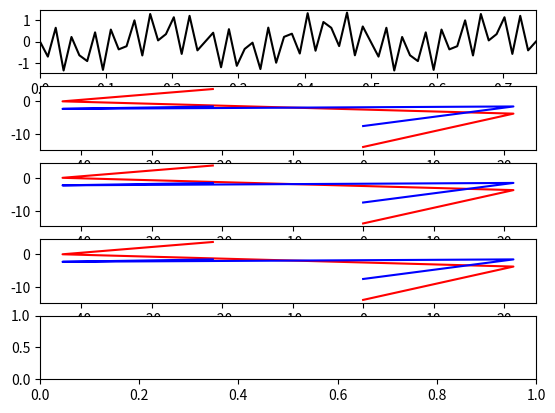

This chart was generated by the following Python code:
#Testing my understanding of simple fourier transforms ...

USE_SCIPY_CONVENTIONS = 1 ##changes a few factors of -1

from numpy import sin, cos, pi, linspace
from scipy.fft import fft, fftfreq
from matplotlib import pyplot as plt
fig, ax = plt.subplots(5, 1)


def func(x):
    return sin(50.0*2.0*pi*x) + 0.5*sin(80.0*2.0*pi*x) + 1.47*cos(24.0*2.0*pi*x)*1.j


#Constants
N_SAMPLE_PTS = 64
SAMPLE_LO = 0.0
SAMPLE_HI = 3/4
sspacing = (SAMPLE_HI - SAMPLE_LO) / N_SAMPLE_PTS

#Base x, y
##set
xBase = list(linspace(SAMPLE_LO, SAMPLE_HI, N_SAMPLE_PTS))
yBase = [func(x) for x in xBase]
##plot
ax[0].set_xlim(SAMPLE_LO, SAMPLE_HI)
ax[0].plot(xBase, yBase, 'k')


#delete me
N_SAMPLE_PTS = 4
yBase = [-3.45-3.211j, -3.45-3.158j, -3.45-1.664j, -3.45+0.561j]
#end



#   ---   scipy   --------------------------------------------------------------------------------------------
print("scipy...")
#Transformed x, y
##set
yTran = list(fft(yBase))
yTranCopy = yTran[:]
#yTran = list(fft(yBase)/N_SAMPLE_PTS) ##directly from scipy docs - seems to be wrong?
yTranRe, yTranIm = [y.real for y in yTran], [y.imag for y in yTran]
xTran = list(fftfreq(N_SAMPLE_PTS, sspacing))
##plot
ax[1].plot(xTran, yTranRe, 'r')
ax[1].plot(xTran, yTranIm, 'b')

#delete me
if(0):
    ax[1].plot(yTranRe, 'r')
    ax[1].plot(yTranIm, 'b')
    from numpy import conj
    from numpy import array
    yTran_ = list(fft(conj(yBase))*sspacing)
    yTranRe_, yTranIm_ = [y.real for y in yTran_], [y.imag for y in yTran_]
    #for i in range(0, N_SAMPLE_PTS//4):
    #    yTranRe_[i] = -yTranRe_[i]
    #    yTranIm_[i] = -yTranIm_[i]
    #for i in range(3*N_SAMPLE_PTS//4, N_SAMPLE_PTS):
    #    yTranRe_[i] = -yTranRe_[i]
    #    yTranIm_[i] = -yTranIm_[i]
    ax[2].plot(yTranRe_, 'r')
    ax[2].plot(yTranIm_, 'b')
    from numpy import allclose
    print(allclose(conj(yTran_), yTran, 1e-6, 1e-6))
    ax[3].plot(array(yTranRe_) - array(yTranRe), 'r.')
    ax[3].plot(array(yTranIm_) - array(yTranIm), 'b.')
    plt.show()
    exit(3)




#   ---   custom fft   ---------------------------------------------------------------------------------------
class plan:
    brtablelen = None
    brtable = None
    ttable = None ##sin(theta) given the denominator of

    def __init__(self, n, type): ##n = number of COMPLEX values
        nn = n << 1
        self.brtable = [None for i in range(0, n)] ###will be reduced
        self.ttable = [None for i in range(0, nn - 2)]

        #Get the bit reversal map ...rmap[i] = [j] means that index 2i should be swapped with index 2j
        j = 1
        count = 0
        for i in range(1, nn, 2):
            if(j > i):
                self.brtable[count] = i - 1
                self.brtable[count+1] = j - 1
                count += 2

            m = n
            while (m > 2 and j > m):
                j -= m
                m >>= 1

            j += m
        self.brtablelen = count
        self.brtable = self.brtable[:count]

        #Get the trig table w/ Danielson - Lanczos: ttable[j] = wr_j, ttable[j+1] = (type)*wi_j
        mMax = 2
        count = 0
        while (nn > mMax):
            iStep = mMax << 1
            theta = type*(2.0*pi/mMax)  ###trig recurr init
            wTmp = sin(0.5 * theta)
            wpr = -2.0 * wTmp*wTmp
            wpi = sin(theta)

            wr = 1.0
            wi = 0.0
            from numpy import arcsin
            from fractions import Fraction as fraction
            for m in range(1, mMax, 2):
                wTmp = wr ##trig recurr fin
                wr = wTmp*wpr - wi*wpi   + wr
                wi = wi*wpr   + wTmp*wpi + wi

                self.ttable[count] = wr
                self.ttable[count + 1] = type*wi

                count += 2

            mMax = iStep

        return










print("custom...")
#Convert an array of [z0, z1, z2, ..., z(N-1)] to an  array of [z0.re, z0.im, z1.re, z1.im, ... ]
def GetAdjacentArr(arr):
    ret = [None for i in range(0, 2*len(arr))]
    if(type(arr[0]) == int):
        for i in range(0, len(arr)):
            ret[2*i] = arr[i]
            ret[2*i + 1] = 0.
    elif(type(arr[0] == complex)):
        for i in range(0, len(arr)):
            ret[2*i] = arr[i].real
            ret[2*i + 1] = arr[i].imag
    else:
        print("???")
        exit(1)

    return ret

##nSamples = number of complex data points (the actual array is twice this size since
##it's elements are [z0.re, z0.im, z1.re, z1.im, ...])
def MyFFtFreqs(nSamples, sampleSpacing):
    len = 2*nSamples
    mult = 1/(nSamples*sampleSpacing)

    ret = [None for i in range(0, 2*nSamples)]
    ret[0], ret[1] = 0., 0.
    for i in range(1, nSamples//2):
        indP = 2*i
        indN = len - indP
        val = i*mult

        ret[indP] = val
        ret[indP + 1] = val
        ret[indN] = -val
        ret[indN + 1] = -val
    ret[nSamples], ret[nSamples + 1] = ret[nSamples + 2] - mult, ret[nSamples + 2] - mult

    return ret


#From Numerical Recipes's 'four1' example ...
##nSamples = number of complex data points (the actual array is twice this size since
##it's elements are [z0.re, z0.im, z1.re, z1.im, ...])
##nSamples must be a power of 2
##type is -1 or +1, for inverse (times nSamples) or forwards dft respectivly
from numpy import pi, array, round
def MyFFT(nSamples, arr, type):
    ##check for nSamples a power of 2 - the one and only error checking that I'll do
    if(nSamples < 2 or nSamples&(nSamples - 1)):
        print("not dealing with that number")
        exit(2)

    #uncomment for scipy convention
    if(USE_SCIPY_CONVENTIONS):
        type *= -1

    nn, mMax, i, j, m, iStep, count = None, None, None, None, None, None, None ##ints
    wTmp, wr, tmpR, wpr, wpi, wi, tmpI, theta = None, None, None, None, None, None, None, None ##floats
    nn = nSamples << 1

    ##bit reversal
    j = 1
    for i in range(1, nn, 2):
        if(j > i):
            arr[j - 1], arr[i - 1] = arr[i - 1], arr[j - 1]
            arr[j], arr[i] = arr[i], arr[j]


        m = nSamples
        while(m > 2 and j > m):
            j -= m
            m >>= 1

        j += m

    ##Danielson - Lanczos
    mMax = 2
    count = 0
    while(nn > mMax):
        iStep = mMax << 1
        theta = type*(2.0*pi/mMax) ###trig recurr
        wTmp = sin(0.5*theta)
        wpr = -2.0*wTmp*wTmp
        wpi = sin(theta)

        ##DELTE ME
        #print("mmax", mMax, "->", count, "thetas/pi", theta/pi, 0.5*theta/pi, round(wpr, 3), round(wpi, 3))
        ##DELETE ME

        wr = 1.0
        wi = 0.0
        from numpy import arcsin
        from fractions import Fraction as fraction
        for m in range(1, mMax, 2):
            for i in range(m, nn + 1, iStep):
                j = i + mMax
                tmpR = wr*arr[j - 1] - wi*arr[j]
                tmpI = wr*arr[j] + wi*arr[j - 1]

                arr[j - 1] = arr[i - 1] - tmpR
                arr[j] = arr[i] - tmpI
                arr[i - 1] += tmpR
                arr[i] += tmpI
            print("WRWIo", wr, wi)
            wTmp = wr
            wr = wTmp*wpr - wi*wpi + wr
            wi = wi*wpr + wTmp*wpi + wi
            print("WRWIn", wr, wi)
            count += 1

        mMax = iStep


    return arr





def MyFFT_wplan(nSamples, arr, type, plan):
    ##check for nSamples a power of 2 - the one and only error checking that I'll do
    if(nSamples < 2 or nSamples&(nSamples - 1)):
        print("not dealing with that number")
        exit(2)

    #uncomment for scipy convention
    if(USE_SCIPY_CONVENTIONS):
        type *= -1

    nn, mMax, i, j, m, iStep, count = None, None, None, None, None, None, None ##ints
    wTmp, wr, tmpR, wpr, wpi, wi, tmpI, theta = None, None, None, None, None, None, None, None ##floats
    nn = nSamples << 1

    ##bit reversal
    for i in range(0, pl.brtablelen, 2):
        im, jm = pl.brtable[i], pl.brtable[i+1]
        arr[jm], arr[im] = arr[im], arr[jm]
        im += 1
        jm += 1
        arr[jm], arr[im] = arr[im], arr[jm]



    ##Danielson - Lanczos
    mMax = 2
    count = 0
    while(nn > mMax):
        iStep = mMax << 1

        wr = 1.0
        wi = 0.0
        from numpy import arcsin
        from fractions import Fraction as fraction
        for m in range(1, mMax, 2):
            for i in range(m, nn + 1, iStep):
                j = i + mMax
                tmpR = wr*arr[j - 1] - wi*arr[j]
                tmpI = wr*arr[j] + wi*arr[j - 1]

                arr[j - 1] = arr[i - 1] - tmpR
                arr[j] = arr[i] - tmpI
                arr[i - 1] += tmpR
                arr[i] += tmpI

            wTmp = wr
            wr = plan.ttable[count]
            wi = type*plan.ttable[count+1]

            count += 2

        mMax = iStep


    return arr






##set
yBase_ = GetAdjacentArr(yBase)
yTran = MyFFT(N_SAMPLE_PTS, yBase_, 1)
print(yTran)
xTran = MyFFtFreqs(N_SAMPLE_PTS, sspacing)
xTranReduced, yTranRe, yTranIm = [], [], []
for i in range(0, N_SAMPLE_PTS):
    xTranReduced.append(xTran[2*i])
    yTranRe.append(yTran[2*i])
    yTranIm.append(yTran[2*i + 1])
##plot
ax[2].plot(xTranReduced, yTranRe, 'r')
ax[2].plot(xTranReduced, yTranIm, 'b')



#set plan version
pl = plan(N_SAMPLE_PTS, type=+1) ##plan for +1
#print(pl.brtable)
#exit(3)
yBase_ = GetAdjacentArr(yBase)
yTran = MyFFT_wplan(N_SAMPLE_PTS, yBase_, 1, pl)
xTran = MyFFtFreqs(N_SAMPLE_PTS, sspacing)
xTranReduced, yTranRe, yTranIm = [], [], []
for i in range(0, N_SAMPLE_PTS):
    xTranReduced.append(xTran[2*i])
    yTranRe.append(yTran[2*i])
    yTranIm.append(yTran[2*i + 1])
##plot
ax[3].plot(xTranReduced, yTranRe, 'r')
ax[3].plot(xTranReduced, yTranIm, 'b')

#   ---   End   ----------------------------------------------------------------------------------------------
from numpy import max
print(max(array(yTranRe) - array(yTranCopy).real))
print(max(array(yTranIm) - array(yTranCopy).imag))
#plt.show()
